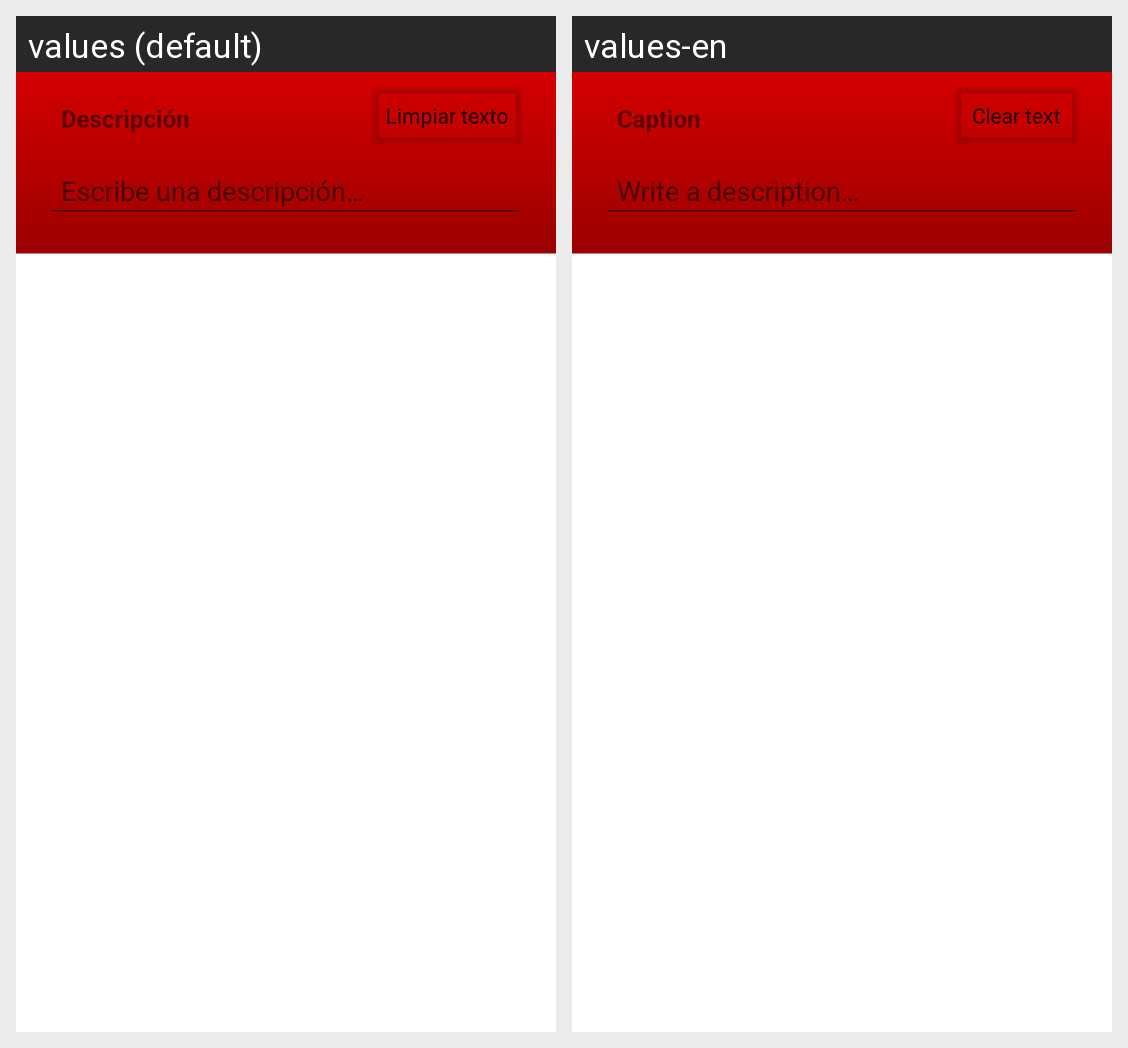

Strings drawn on this Android screen and how each of the app's shown locales translates them:
Android screen res/layout/dialog_fragment_comment.xml rendered under 2 locales, left to right: values (default), values-en. Device: Nexus 5 (rendered at 1080×1920; each locale shown at half size, 540×960, under a caption strip naming it); theme Theme.Social.DayNight.
Strings drawn on this screen, with the default value and each locale's value (text and hints the layout hard-codes, and strings that could not be matched under every locale, appear in the picture but are not listed):

post_content_caption
  values: Descripción
  values-en: Caption

post_content_clear_text
  values: Limpiar texto
  values-en: Clear text

comment_dialog_write
  values: Escribe una descripción…
  values-en: Write a description…
